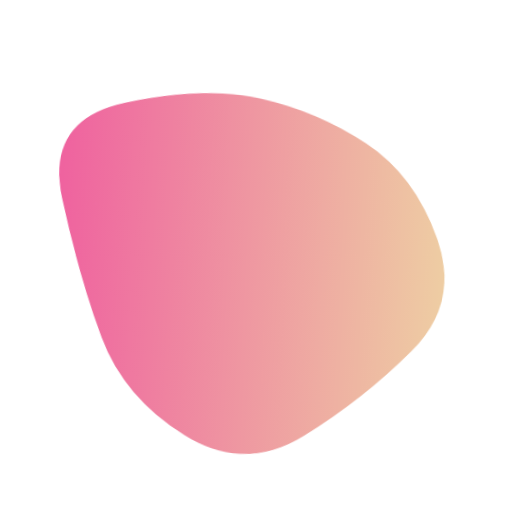
t = 0.00 s
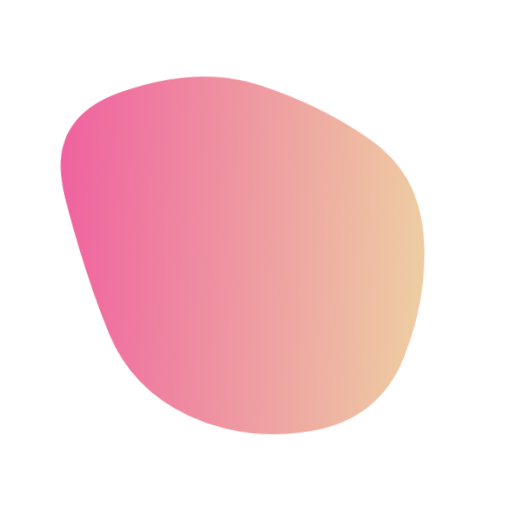
t = 1.88 s
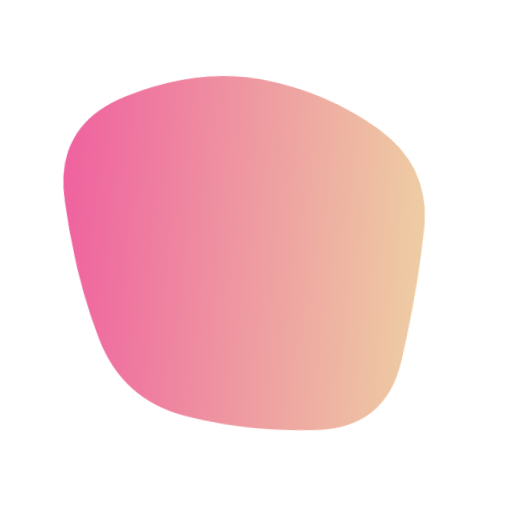
t = 3.13 s
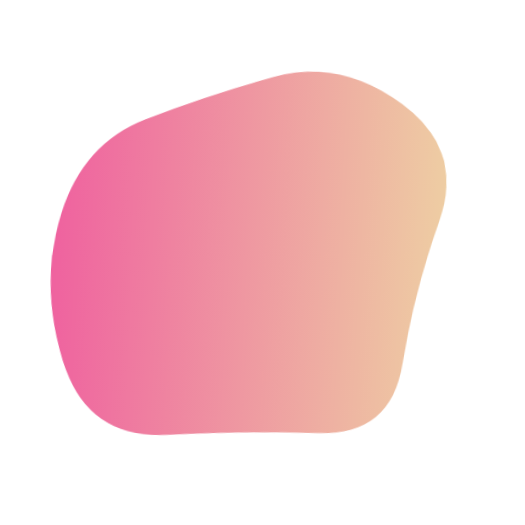
t = 5.00 s
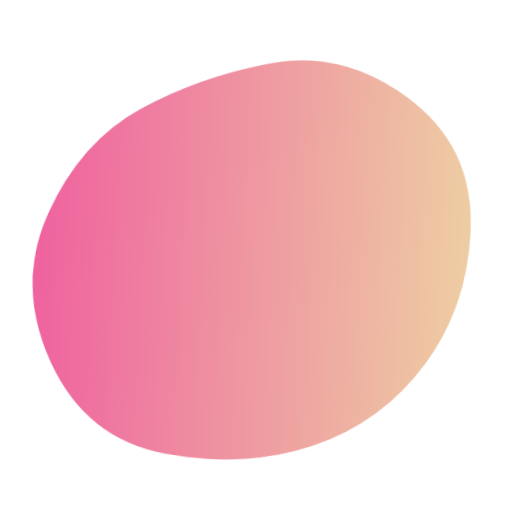
t = 6.88 s
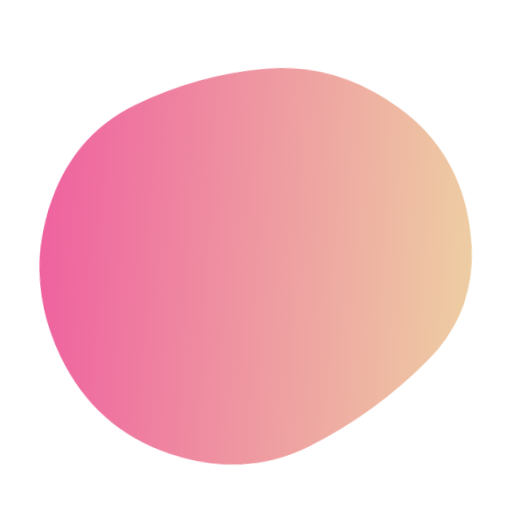
t = 8.13 s

The animated SVG that drew these frames (rendered in a browser with its animation timeline set to each time). Animation: 1 SMIL element (animate=1); one cycle of 10.00 s, repeats indefinitely.

<svg version="1.1" xmlns="http://www.w3.org/2000/svg" viewBox="0 0 500 500" width="100%" id="blobSvg" transform="rotate(93)" style="opacity: 1;" filter="blur(0px)">
                        <defs>
                        <linearGradient id="gradient" x1="0%" y1="0%" x2="0%" y2="100%">
                            <stop offset="0%" style="stop-color: rgb(238, 205, 163);"></stop>
                            <stop offset="100%" style="stop-color: rgb(239, 98, 159);"></stop>
                        </linearGradient>
                        </defs>
                        
                    <path id="blob" fill="url(#gradient)" style="opacity: 1;"><animate attributeName="d" dur="10s" repeatCount="indefinite" values="M428.39652,310.63781Q395.12039,371.27562,337.58607,396.3189Q280.05174,421.36219,204.00896,441.94775Q127.96619,462.5333,107.32787,385.81839Q86.68955,309.10348,96.33581,253.18955Q105.98207,197.27562,134.68904,148.26665Q163.396,99.25769,224.43929,74.05174Q285.48258,48.8458,334.83632,93.40548Q384.19006,137.96516,422.93135,193.98258Q461.67264,250,428.39652,310.63781Z;M402.96858,305.89372Q383.43068,361.78743,330.92976,387.4658Q278.42884,413.14418,202.60721,438.39372Q126.78558,463.64325,93.53789,391.42791Q60.29021,319.21257,78.64603,256.64233Q97.00185,194.07209,128.64418,144.10813Q160.28651,94.14418,219.21534,92.06839Q278.14418,89.9926,343.5342,103.10536Q408.92421,116.21812,415.71534,183.10906Q422.50647,250,402.96858,305.89372Z;M429,328Q437,406,362,433Q287,460,218,442Q149,424,122.5,365Q96,306,74.5,242Q53,178,94.5,115Q136,52,206.5,73Q277,94,347.5,101.5Q418,109,419.5,179.5Q421,250,429,328Z;M453.57191,328.53752Q437.08754,407.07503,364.57816,448.74386Q292.06878,490.41269,219.55628,459.1657Q147.04377,427.91871,108.99375,371.46874Q70.94372,315.01876,56.52814,244.52814Q42.11255,174.03752,86.02814,107.96874Q129.94372,41.89995,209.98749,31.84993Q290.03126,21.79991,346.01876,71.89683Q402.00625,121.99375,436.03126,185.99687Q470.05628,250,453.57191,328.53752Z;M428.39652,310.63781Q395.12039,371.27562,337.58607,396.3189Q280.05174,421.36219,204.00896,441.94775Q127.96619,462.5333,107.32787,385.81839Q86.68955,309.10348,96.33581,253.18955Q105.98207,197.27562,134.68904,148.26665Q163.396,99.25769,224.43929,74.05174Q285.48258,48.8458,334.83632,93.40548Q384.19006,137.96516,422.93135,193.98258Q461.67264,250,428.39652,310.63781Z"></animate></path></svg>